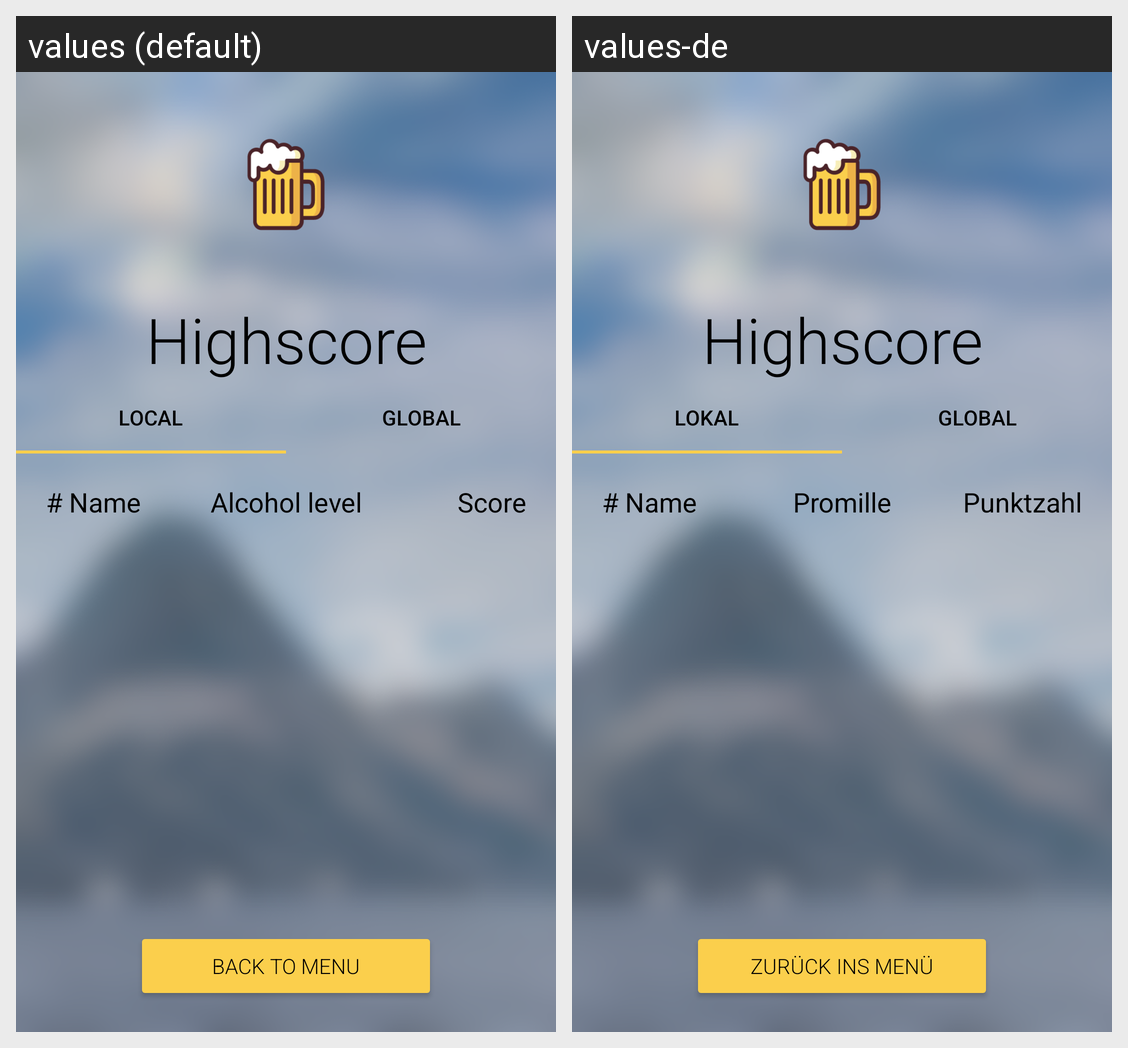

This grid shows one Android layout under two languages. Give, for every string resource on the screen, its name, the default text and each shown locale's text.
Android screen res/layout/activity_highscore.xml rendered under 2 locales, left to right: values (default), values-de. Device: Nexus 5 (rendered at 1080×1920; each locale shown at half size, 540×960, under a caption strip naming it); theme AppTheme.
Strings drawn on this screen, with the default value and each locale's value (text and hints the layout hard-codes, and strings that could not be matched under every locale, appear in the picture but are not listed):

highscore
  values: Highscore
  values-de: Highscore

local
  values: Local
  values-de: Lokal

global
  values: Global
  values-de: Global

rank_name
  values: # Name
  values-de: # Name

promille
  values: Alcohol level
  values-de: Promille

score
  values: Score
  values-de: Punktzahl

back_to_menu
  values: back to menu
  values-de: zurück ins Menü
